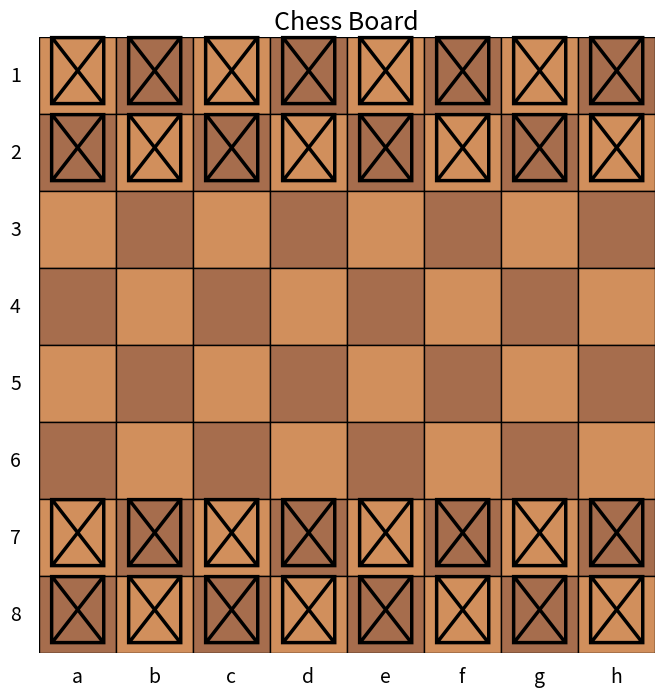

This chart was generated by the following Python code: (Note: this script raises an exception after producing the figure.)
import matplotlib.pyplot as plt
import matplotlib.patches as patches
import copy
import sys

# Unicode characters for chess pieces
pieces = {
    'white': {
        'r': '♖', 'n': '♘', 'b': '♗', 'q': '♕', 'k': '♔', 'p': '♙',
    },
    'black': {
        'r': '♜', 'n': '♞', 'b': '♝', 'q': '♛', 'k': '♚', 'p': '♟',
    },
}

# Piece values for evaluation
PIECE_VALUES = {
    'Q': 9, 'R': 5, 'B': 3, 'N': 3, 'P': 1, 'K': 0  # King's value is handled specially
}
# Add this with the other constants at the top
PIECE_NAMES = {
    'P': 'Pawn',
    'R': 'Rook',
    'N': 'Knight',
    'B': 'Bishop',
    'Q': 'Queen',
    'K': 'King'
}
BLACK = 'black'
WHITE = 'white'

class Board:
    def __init__(self):
        self.grid = [[None]*8 for _ in range(8)]
        self.en_passant_target = None  # Square where en passant capture is possible
        self.castling_rights = {
            WHITE: {'kingside': True, 'queenside': True},
            BLACK: {'kingside': True, 'queenside': True}
        }
        self.setup_pieces()

    def setup_pieces(self):
        # Set up pawns
        for i in range(8):
            self.grid[1][i] = Pawn(BLACK)
            self.grid[6][i] = Pawn(WHITE)
        
        # Set up other pieces
        for i, piece in enumerate([Rook, Knight, Bishop, Queen, King, Bishop, Knight, Rook]):
            self.grid[0][i] = piece(BLACK)
            self.grid[7][i] = piece(WHITE)

    def move_piece(self, move):
        sr, sc = move.start_pos  # Start row and column
        er, ec = move.end_pos    # End row and column
    
        # Handle castling
        if isinstance(self.grid[sr][sc], King) and abs(sc - ec) == 2:
            # Kingside castling
            if ec == 6:
                self.grid[er][5] = self.grid[er][7]  # Rook h1/h8 → f1/f8
                self.grid[er][7] = None
            # Queenside castling
            elif ec == 2:
                self.grid[er][3] = self.grid[er][0]  # Rook a1/a8 → d1/d8
                self.grid[er][0] = None
    
        # Get the piece at the destination (captured piece)
        captured_piece = self.grid[er][ec]
    
        # Handle en passant capture
        if (isinstance(self.grid[sr][sc], Pawn) and 
            abs(sc - ec) == 1 and 
            captured_piece is None and 
            (er, ec) == self.en_passant_target):
            captured_piece = self.grid[sr][ec]  # Capture the pawn behind
            self.grid[sr][ec] = None
    
        # Handle pawn promotion
        if isinstance(self.grid[sr][sc], Pawn) and (er == 0 or er == 7):
            self.grid[sr][sc] = Queen(self.grid[sr][sc].color)  # Auto-queen promotion
    
        # Update castling rights and has_moved flag
        if isinstance(self.grid[sr][sc], King):
            self.castling_rights[self.grid[sr][sc].color] = {'kingside': False, 'queenside': False}
            self.grid[sr][sc].has_moved = True
        elif isinstance(self.grid[sr][sc], Rook):
            if sc == 0:  # Queenside rook
                self.castling_rights[self.grid[sr][sc].color]['queenside'] = False
            elif sc == 7:  # Kingside rook
                self.castling_rights[self.grid[sr][sc].color]['kingside'] = False
            self.grid[sr][sc].has_moved = True
    
        # Move the piece
        self.grid[er][ec] = self.grid[sr][sc]
        self.grid[sr][sc] = None
    
        # Set en passant target if pawn moves two squares
        if isinstance(self.grid[er][ec], Pawn) and abs(sr - er) == 2:
            self.en_passant_target = (sr + (er - sr) // 2, sc)
        else:
            self.en_passant_target = None
    
        return captured_piece

    def get_piece(self, row, col):
        if 0 <= row < 8 and 0 <= col < 8:
            return self.grid[row][col]
        return None

    def display(self):
        self.draw_chessboard()
       
    def draw_chessboard(self):
        fig, ax = plt.subplots(figsize=(8, 8))
        colors = ['#D18F5C', '#A66D4D']  # Light and dark brown colors
        
        for row in range(8):
            for col in range(8):
                color = colors[(row + col) % 2]
                rect = patches.Rectangle((col, 7 - row), 1, 1, linewidth=1, edgecolor='black', facecolor=color)
                ax.add_patch(rect)
        
                piece = self.grid[row][col]
                if piece:
                    color_key = 'white' if piece.color == WHITE else 'black'
                    ax.text(col + 0.5, 7 - row + 0.5, pieces[color_key][piece.symbol.lower()], 
                            fontsize=50, ha='center', va='center')
        
        # Add labels
        for i in range(8):
            ax.text(i + 0.5, -0.3, chr(ord('a') + i), ha='center', va='center', fontsize=14)
            ax.text(-0.3, i + 0.5, str(8 - i), ha='center', va='center', fontsize=14)
        
        ax.set_xlim(0, 8)
        ax.set_ylim(0, 8)
        ax.axis('off')
        plt.gca().set_aspect('equal')
        plt.title("Chess Board", fontsize=18)
        plt.show()

    
    def is_square_under_attack(self, row, col, color):
        """Check if a square is attacked by any opponent pieces without recursion"""
        for r in range(8):
            for c in range(8):
                piece = self.get_piece(r, c)
                if piece and piece.color != color:
                    # Handle each piece type separately to avoid recursion
                    if isinstance(piece, Pawn):
                        # Pawns attack diagonally
                        attack_dir = -1 if piece.color == WHITE else 1
                        if (r + attack_dir == row and 
                            abs(c - col) == 1):
                            return True
                    elif isinstance(piece, Knight):
                        # Knight moves in L-shape
                        if (abs(r - row) == 2 and abs(c - col) == 1) or \
                           (abs(r - row) == 1 and abs(c - col) == 2):
                            return True
                    else:
                        # For sliding pieces (Rook, Bishop, Queen, King)
                        dr, dc = row - r, col - c
                        if dr == 0 and dc == 0:
                            continue
                            
                        # Check if piece can attack in this direction
                        if isinstance(piece, Rook) and (dr == 0 or dc == 0):
                            step_r = dr//max(1, abs(dr)) if dr != 0 else 0
                            step_c = dc//max(1, abs(dc)) if dc != 0 else 0
                        elif isinstance(piece, Bishop) and (abs(dr) == abs(dc)):
                            step_r = dr//abs(dr) if dr != 0 else 0
                            step_c = dc//abs(dc) if dc != 0 else 0
                        elif isinstance(piece, Queen) and \
                             ((dr == 0 or dc == 0) or (abs(dr) == abs(dc))):
                            step_r = dr//max(1, abs(dr)) if dr != 0 else 0
                            step_c = dc//max(1, abs(dc)) if dc != 0 else 0
                        elif isinstance(piece, King) and \
                             abs(dr) <= 1 and abs(dc) <= 1:
                            return True
                        else:
                            continue
                            
                        # Check path is clear
                        current_r, current_c = r + step_r, c + step_c
                        while (current_r != row or current_c != col):
                            if self.get_piece(current_r, current_c):
                                break
                            current_r += step_r
                            current_c += step_c
                        else:
                            return True
        return False


class Piece:
    def __init__(self, color):
        self.color = color
    @property
    def name(self):
        return PIECE_NAMES.get(self.symbol, 'Piece')

    def get_valid_moves(self, board, row, col):
        raise NotImplementedError


class King(Piece):
    def __init__(self, color):
        super().__init__(color)
        self.symbol = 'K'
        self.has_moved = False

    def get_valid_moves(self, board, row, col):
        moves = []
        # Regular king moves (don't check for check here)
        for dr in [-1, 0, 1]:
            for dc in [-1, 0, 1]:
                if dr == 0 and dc == 0:
                    continue
                r, c = row + dr, col + dc
                if 0 <= r < 8 and 0 <= c < 8:
                    target = board.get_piece(r, c)
                    if target is None or target.color != self.color:
                        moves.append((r, c))
        
        # Castling (simplified - actual check validation happens in ChessGame)
        if not self.has_moved:
            # Kingside
            if (board.castling_rights[self.color]['kingside'] and
                board.get_piece(row, 5) is None and
                board.get_piece(row, 6) is None and
                isinstance(board.get_piece(row, 7), Rook) and
                not board.get_piece(row, 7).has_moved):
                moves.append((row, 6))
                
            # Queenside
            if (board.castling_rights[self.color]['queenside'] and
                board.get_piece(row, 1) is None and
                board.get_piece(row, 2) is None and
                board.get_piece(row, 3) is None and
                isinstance(board.get_piece(row, 0), Rook) and
                not board.get_piece(row, 0).has_moved):
                moves.append((row, 2))
                
        return moves

class Queen(Piece):
    def __init__(self, color):
        super().__init__(color)
        self.symbol = 'Q'

    def get_valid_moves(self, board, row, col):
        moves = []
        # Rook-like moves
        for d in [(1,0), (-1,0), (0,1), (0,-1)]:
            for i in range(1, 8):
                r, c = row + d[0]*i, col + d[1]*i
                if 0 <= r < 8 and 0 <= c < 8:
                    target = board.get_piece(r, c)
                    if target is None:
                        moves.append((r, c))
                    elif target.color != self.color:
                        moves.append((r, c))
                        break
                    else:
                        break
        
        # Bishop-like moves
        for d in [(1,1), (1,-1), (-1,1), (-1,-1)]:
            for i in range(1, 8):
                r, c = row + d[0]*i, col + d[1]*i
                if 0 <= r < 8 and 0 <= c < 8:
                    target = board.get_piece(r, c)
                    if target is None:
                        moves.append((r, c))
                    elif target.color != self.color:
                        moves.append((r, c))
                        break
                    else:
                        break
        return moves


class Rook(Piece):
    def __init__(self, color):
        super().__init__(color)
        self.symbol = 'R'
        self.has_moved = False

    def get_valid_moves(self, board, row, col):
        moves = []
        for d in [(1,0), (-1,0), (0,1), (0,-1)]:
            for i in range(1, 8):
                r, c = row + d[0]*i, col + d[1]*i
                if 0 <= r < 8 and 0 <= c < 8:
                    target = board.get_piece(r, c)
                    if target is None:
                        moves.append((r, c))
                    elif target.color != self.color:
                        moves.append((r, c))
                        break
                    else:
                        break
        return moves


class Bishop(Piece):
    def __init__(self, color):
        super().__init__(color)
        self.symbol = 'B'

    def get_valid_moves(self, board, row, col):
        moves = []
        for d in [(1,1), (1,-1), (-1,1), (-1,-1)]:
            for i in range(1, 8):
                r, c = row + d[0]*i, col + d[1]*i
                if 0 <= r < 8 and 0 <= c < 8:
                    target = board.get_piece(r, c)
                    if target is None:
                        moves.append((r, c))
                    elif target.color != self.color:
                        moves.append((r, c))
                        break
                    else:
                        break
        return moves


class Knight(Piece):
    def __init__(self, color):
        super().__init__(color)
        self.symbol = 'N'

    def get_valid_moves(self, board, row, col):
        moves = []
        directions = [(2, 1), (1, 2), (-1, 2), (-2, 1), (-2, -1), (-1, -2), (1, -2), (2, -1)]
        for dr, dc in directions:
            r, c = row + dr, col + dc
            if 0 <= r < 8 and 0 <= c < 8:
                target = board.get_piece(r, c)
                if target is None or target.color != self.color:
                    moves.append((r, c))
        return moves


class Pawn(Piece):
    def __init__(self, color):
        super().__init__(color)
        self.symbol = 'P'

    def get_valid_moves(self, board, row, col):
        moves = []
        direction = -1 if self.color == WHITE else 1  # White moves up (decreasing row), black moves down (increasing row)
        start_row = 6 if self.color == WHITE else 1  # Starting row for pawns (0-based)
        
        # Forward moves
        if 0 <= row + direction < 8 and board.get_piece(row + direction, col) is None:
            moves.append((row + direction, col))
            # Initial two-square move
            if row == start_row and board.get_piece(row + 2 * direction, col) is None:
                moves.append((row + 2 * direction, col))
        
        # Capture moves (including en passant)
        for dc in [-1, 1]:
            c = col + dc
            if 0 <= c < 8:
                # Normal capture
                r = row + direction
                if 0 <= r < 8:
                    target = board.get_piece(r, c)
                    if target and target.color != self.color:
                        moves.append((r, c))
                
                # En passant capture
                if (board.en_passant_target and
                    (row + direction, c) == board.en_passant_target):
                    moves.append((row + direction, c))
        return moves



class Move:
    def __init__(self, start_pos, end_pos, piece, captured=None, move_type='normal'):
        self.start_pos = start_pos
        self.end_pos = end_pos
        self.piece = piece
        self.captured = captured
        self.move_type = move_type  # 'normal', 'castle', 'en_passant', 'promotion'
        
    def __str__(self):
        if self.move_type == 'castle':
            side = "kingside" if self.end_pos[1] > self.start_pos[1] else "queenside"
            return f"{side} castling"
        elif self.move_type == 'en_passant':
            return f"en passant capture"
        elif self.move_type == 'promotion':
            return f"pawn promotion to {self.promotion_piece}"
        else:
            capture_msg = f" (capturing {self.captured.name})" if self.captured else ""
            return f"{self.piece.name} from {self.start_pos} to {self.end_pos}{capture_msg}"

class Player:
    def __init__(self, color):
        self.color = color

    def get_move(self, board):
        raise NotImplementedError


class HumanPlayer(Player):
    def get_move(self, board):
        while True:
            try:
                # Display the board first
                board.display()
                
                print(f"\n{self.color.capitalize()}'s turn (Human)")
                piece_input = input("Select a piece to move (e.g. e2): ").strip().lower()
                
                if len(piece_input) == 2:
                    col = ord(piece_input[0]) - ord('a')
                    row = 8 - int(piece_input[1])
                    
                    if 0 <= row < 8 and 0 <= col < 8:
                        piece = board.get_piece(row, col)
                        if piece and piece.color == self.color:
                            valid_moves = piece.get_valid_moves(board, row, col)
                            if valid_moves:
                                print(f"Valid moves for {piece.symbol} at {piece_input}: ", end='')
                                for move in valid_moves:
                                    move_str = chr(move[1] + ord('a')) + str(8 - move[0])
                                    print(move_str, end=' ')
                                print()
                                
                                dest_input = input("Enter destination (e.g. e4): ").strip().lower()
                                if len(dest_input) == 2:
                                    dest_col = ord(dest_input[0]) - ord('a')
                                    dest_row = 8 - int(dest_input[1])
                                    if (dest_row, dest_col) in valid_moves:
                                        return piece_input + dest_input
                                print("Invalid destination. Try again.")
                            else:
                                print("No valid moves for this piece. Try another.")
                        else:
                            print("Invalid piece selection. Try again.")
                    else:
                        print("Invalid coordinates. Try again.")
                else:
                    print("Invalid input format. Use format like 'e2'.")
            except ValueError:
                print("Invalid input. Please enter coordinates like 'e2'.")


class AIPlayer(Player):
    def get_move(self, board):
        print(f"\n{self.color.capitalize()}'s turn (AI)")
        # Initialize alpha and beta for the root call
        _, best_move = self.minimax(board, 3, float('-inf'), float('inf'), True)
        if best_move:
            start_col = chr(best_move.start_pos[1] + ord('a'))
            start_row = str(8 - best_move.start_pos[0])
            end_col = chr(best_move.end_pos[1] + ord('a'))
            end_row = str(8 - best_move.end_pos[0])
            return f"{start_col}{start_row}{end_col}{end_row}"
        return None

    def minimax(self, board, depth, alpha, beta, maximizing_player):
        if depth == 0:
            return Evaluation.evaluate(board, self.color), None

        valid_moves = []
        for r in range(8):
            for c in range(8):
                piece = board.get_piece(r, c)
                if piece and piece.color == (self.color if maximizing_player else (BLACK if self.color == WHITE else WHITE)):
                    for move_pos in piece.get_valid_moves(board, r, c):
                        valid_moves.append(Move((r, c), move_pos, piece))

        if not valid_moves:
            # Checkmate or stalemate
            score = Evaluation.evaluate(board, self.color)
            return score, None

        best_move = None
        
        if maximizing_player:
            max_eval = float('-inf')
            for move in valid_moves:
                new_board = copy.deepcopy(board)
                new_board.move_piece(move)
                evaluation, _ = self.minimax(new_board, depth-1, alpha, beta, False)
                
                if evaluation > max_eval:
                    max_eval = evaluation
                    best_move = move
                
                alpha = max(alpha, evaluation)
                if beta <= alpha:
                    break  # Beta cutoff
                    
            return max_eval, best_move
        else:
            min_eval = float('inf')
            for move in valid_moves:
                new_board = copy.deepcopy(board)
                new_board.move_piece(move)
                evaluation, _ = self.minimax(new_board, depth-1, alpha, beta, True)
                
                if evaluation < min_eval:
                    min_eval = evaluation
                    best_move = move
                
                beta = min(beta, evaluation)
                if beta <= alpha:
                    break  # Alpha cutoff
                    
            return min_eval, best_move

class Evaluation:
    @staticmethod
    def evaluate(board, color):
        score = 0
        
        # Material score
        for row in range(8):
            for col in range(8):
                piece = board.get_piece(row, col)
                if piece:
                    value = PIECE_VALUES.get(piece.symbol.upper(), 0)
                    # King safety bonus
                    if piece.symbol.upper() == 'K':
                        value += 100  # Arbitrarily large value for king safety
                    
                    if piece.color == color:
                        score += value
                    else:
                        score -= value
        
        # Positional bonuses
        for row in range(8):
            for col in range(8):
                piece = board.get_piece(row, col)
                if piece:
                    # Center control bonus
                    if (3 <= row <= 4) and (3 <= col <= 4):
                        if piece.color == color:
                            score += 0.1
                        else:
                            score -= 0.1
        
        return score


class ChessGame:
    def __init__(self):
        self.board = Board()
        self.players = {WHITE: HumanPlayer(WHITE), BLACK: AIPlayer(BLACK)}
        self.turn = WHITE

    def play(self):
        while True:
            player = self.players[self.turn]
            
            # Get move input
            move_input = player.get_move(self.board)
            
            # For AI, we need to parse the move
            if isinstance(player, AIPlayer) and move_input:
                print(f"AI plays: {move_input}")
            
            move = self.parse_move(move_input)
            
            # Validate and apply the move
            if move and self.is_valid_move(move):
                captured_piece = self.board.move_piece(move)
                
                # Show capture message if a piece was captured
                # In ChessGame.play()
                if captured_piece:
                    print(f"{move.piece.name} ({self.turn}) captured {captured_piece.name} at {move_input[2:4]}!")
                                
                # Check for game end conditions
                if self.check_for_end_conditions():
                    self.board.display()
                    break
    
                # Switch turns
                self.turn = BLACK if self.turn == WHITE else WHITE
            else:
                if isinstance(player, HumanPlayer):
                    print("Invalid move. Please try again.")

    def parse_move(self, move_input):
        if not move_input or len(move_input) != 4:
            return None

        try:
            start_col = ord(move_input[0]) - ord('a')
            start_row = 8 - int(move_input[1])
            end_col = ord(move_input[2]) - ord('a')
            end_row = 8 - int(move_input[3])

            sr, sc, er, ec = start_row, start_col, end_row, end_col
            piece = self.board.get_piece(sr, sc)
            
            if piece and piece.color == self.turn:
                return Move((sr, sc), (er, ec), piece)
        except:
            return None
        
        return None


    
    def is_valid_move(self, move):
        piece = self.board.get_piece(*move.start_pos)
        if not piece or piece.color != self.turn:
            return False
    
        # Check if destination is in piece's valid moves
        valid_moves = piece.get_valid_moves(self.board, *move.start_pos)
        if move.end_pos not in valid_moves:
            return False
    
        # Special case: for castling, we need additional checks
        if isinstance(piece, King) and abs(move.start_pos[1] - move.end_pos[1]) == 2:
            return self.is_valid_castling(move)
    
        # Make a temporary move
        temp_board = copy.deepcopy(self.board)
        captured_piece = temp_board.move_piece(move)
        move.captured = captured_piece  # Store captured piece for later use
    
        # Check if king is in check after move
        king_pos = None
        for r in range(8):
            for c in range(8):
                p = temp_board.get_piece(r, c)
                if isinstance(p, King) and p.color == self.turn:
                    king_pos = (r, c)
                    break
            if king_pos:
                break
    
        if not king_pos:
            return False
    
        # Check if king's position is under attack
        return not temp_board.is_square_under_attack(*king_pos, self.turn)

    def check_for_end_conditions(self):
        current_color = self.turn
        king_pos = None
    
        # Find the king's position
        for r in range(8):
            for c in range(8):
                piece = self.board.get_piece(r, c)
                if piece and isinstance(piece, King) and piece.color == current_color:
                    king_pos = (r, c)
                    break
            if king_pos:
                break

        if not king_pos:
            return True  # Shouldn't happen in normal chess

        # Check if king is in check
        def is_in_check(color):
            enemy_color = BLACK if color == WHITE else WHITE
            king_r, king_c = king_pos
            for r in range(8):
                for c in range(8):
                    piece = self.board.get_piece(r, c)
                    if piece and piece.color == enemy_color:
                        if (king_r, king_c) in piece.get_valid_moves(self.board, r, c):
                            return True
            return False
    
        # Check if any legal moves exist
        legal_moves_exist = False
        for r in range(8):
            for c in range(8):
                piece = self.board.get_piece(r, c)
                if piece and piece.color == current_color:
                    valid_moves = piece.get_valid_moves(self.board, r, c)
                    for move_end in valid_moves:
                        temp_board = copy.deepcopy(self.board)
                        move = Move((r, c), move_end, piece)
                        temp_board.move_piece(move)
                        
                        # Check if this move gets out of check
                        test_game = ChessGame()
                        test_game.board = temp_board
                        test_game.turn = current_color
                        if not test_game.is_king_in_check(current_color):
                            legal_moves_exist = True
                            break
                    if legal_moves_exist:
                        break
            if legal_moves_exist:
                break
    
        if not legal_moves_exist:
            if is_in_check(current_color):
                print(f"Checkmate! {current_color.capitalize()} loses.")
            else:
                print("Stalemate! It's a draw.")
            return True
    
        return False

    def is_king_in_check(self, color):
        king_pos = None
        for r in range(8):
            for c in range(8):
                piece = self.board.get_piece(r, c)
                if piece and isinstance(piece, King) and piece.color == color:
                    king_pos = (r, c)
                    break
            if king_pos:
                break

        if not king_pos:
            return False

        enemy_color = BLACK if color == WHITE else WHITE
        king_r, king_c = king_pos
        for r in range(8):
            for c in range(8):
                piece = self.board.get_piece(r, c)
                if piece and piece.color == enemy_color:
                    if (king_r, king_c) in piece.get_valid_moves(self.board, r, c):
                        return True
        return False


if __name__ == '__main__':
    game = ChessGame()
    game.play()

